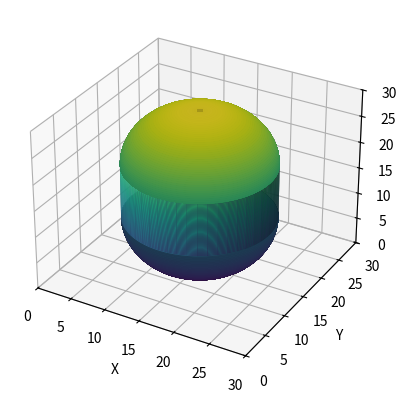

The script that saved this image:
import numpy as np
import matplotlib.pyplot as plt
from mpl_toolkits.mplot3d import Axes3D
from matplotlib.colors import Normalize

# Parameters for the cylinder
radius = 10
height = 10
center = (15, 15, 15)

# Define the theta for the circular part and z for the height
theta = np.linspace(0, 2 * np.pi, 100)
z = np.linspace(center[2] - height / 2, center[2] + height / 2, 50)
theta, z = np.meshgrid(theta, z)

# Calculate the coordinates for the sides of the cylinder
x = center[0] + radius * np.cos(theta)
y = center[1] + radius * np.sin(theta)

# Parameters for the hemisphere caps
phi = np.linspace(0, np.pi / 2, 50)
theta_cap, phi = np.meshgrid(theta, phi)

# Calculate the coordinates for the top hemisphere cap
x_cap_top = center[0] + radius * np.sin(phi) * np.cos(theta_cap)
y_cap_top = center[1] + radius * np.sin(phi) * np.sin(theta_cap)
z_cap_top = center[2] + height / 2 + radius * np.cos(phi)

# Calculate the coordinates for the bottom hemisphere cap
x_cap_bottom = center[0] + radius * np.sin(phi) * np.cos(theta_cap)
y_cap_bottom = center[1] + radius * np.sin(phi) * np.sin(theta_cap)
z_cap_bottom = center[2] - height / 2 - radius * np.cos(phi)

# Create a figure and a 3D axis for plotting
fig, ax = plt.subplots(subplot_kw={"projection": "3d"})

# Normalizer for colors
norm = Normalize(
    vmin=center[2] - height / 2 - radius, vmax=center[2] + height / 2 + radius
)

# Plot the sides of the cylinder
ax.plot_surface(x, y, z, facecolors=plt.cm.viridis(norm(z)), edgecolor="none")

# Plot the top and bottom hemisphere caps
ax.plot_surface(
    x_cap_top,
    y_cap_top,
    z_cap_top,
    facecolors=plt.cm.viridis(norm(z_cap_top)),
    edgecolor="none",
)
ax.plot_surface(
    x_cap_bottom,
    y_cap_bottom,
    z_cap_bottom,
    facecolors=plt.cm.viridis(norm(z_cap_bottom)),
    edgecolor="none",
)

# Set labels and title
ax.set_xlabel("X ")
ax.set_ylabel("Y ")
ax.set_zlabel("Z ")
ax.set_xlim(0, 30)
ax.set_ylim(0, 30)
ax.set_zlim(0, 30)
# ax.set_title("Uniformly Colored Cylinder with Hemispherical Caps")

# Show the plot
plt.show()
